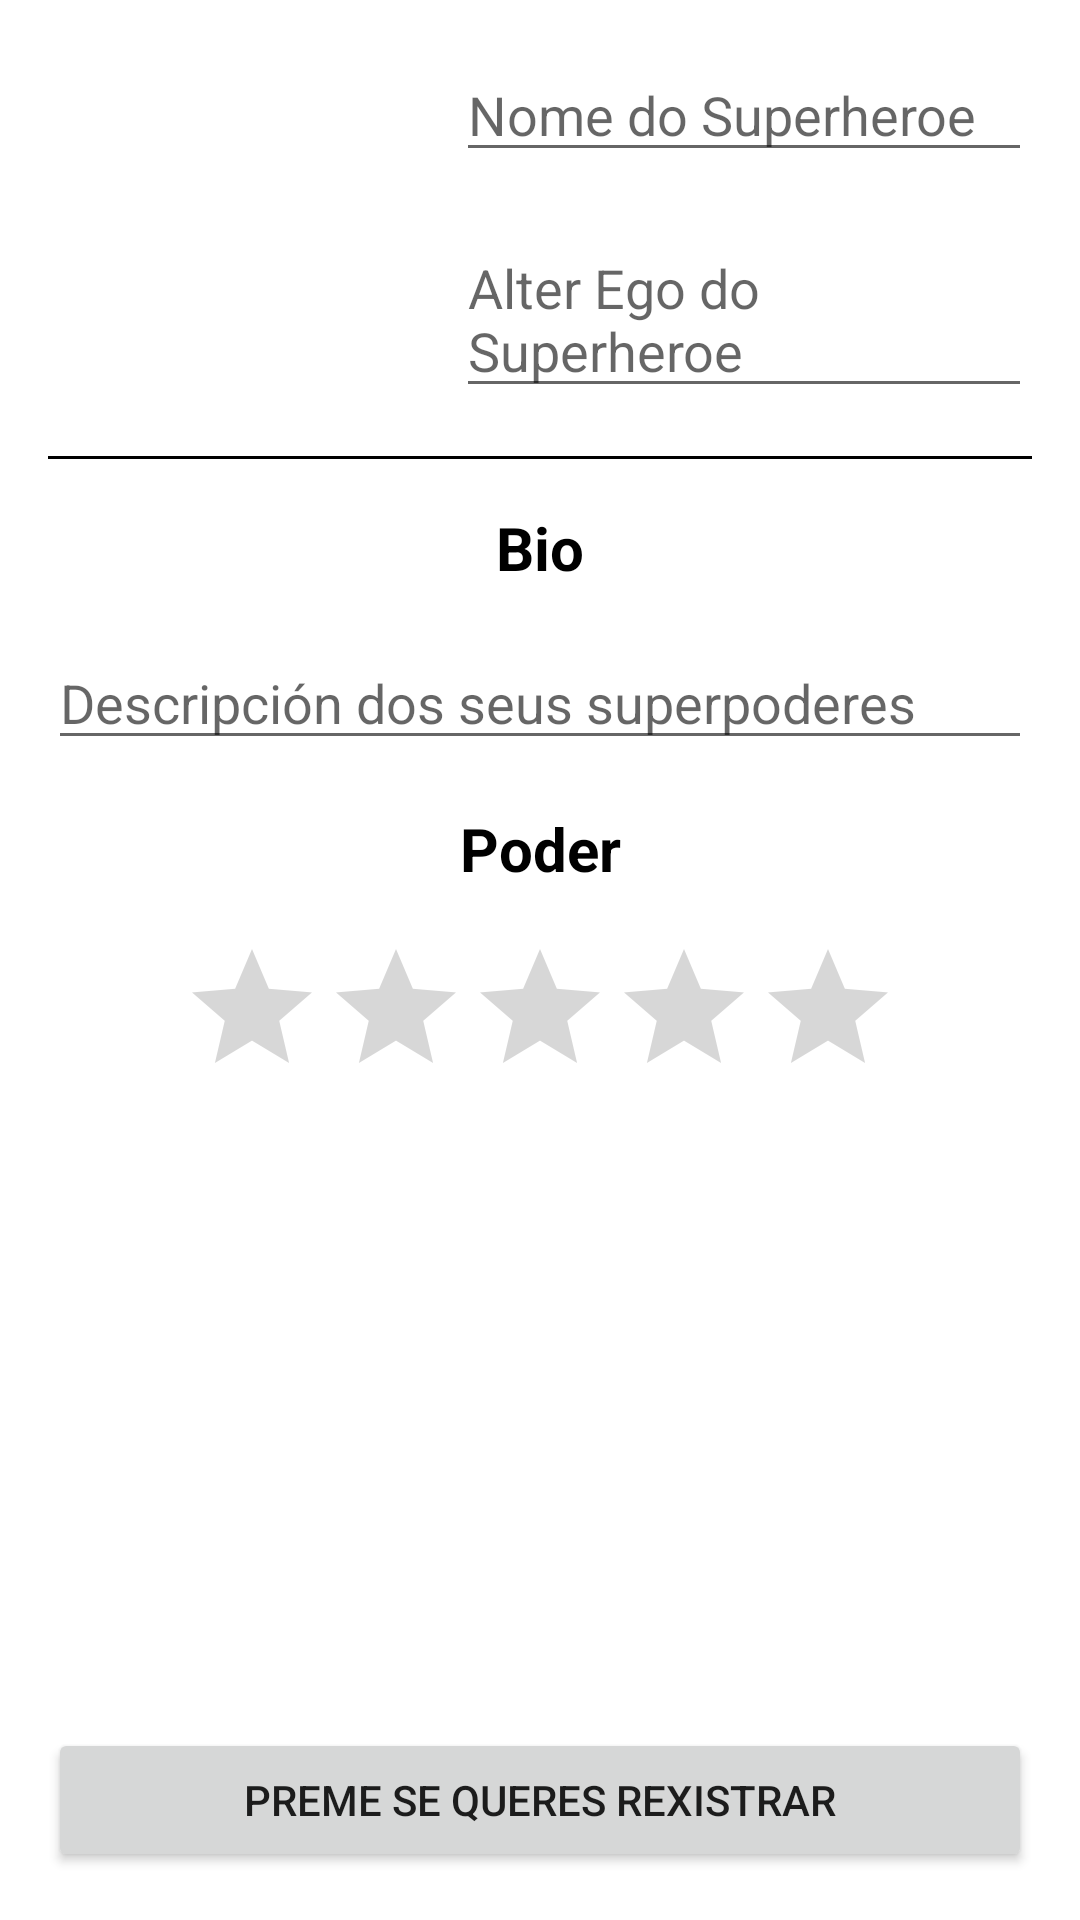

Reconstruct the res/layout file that produces this screen, plus the resources it refers to.
<!-- AndroidManifest.xml: application theme Theme.RegistroSuperhéroes -->
<!-- res/layout/activity_main.xml -->
<?xml version="1.0" encoding="utf-8"?>
<layout xmlns:android="http://schemas.android.com/apk/res/android"
    xmlns:tools="http://schemas.android.com/tools">

    <data>

    </data>

    <RelativeLayout
        android:layout_width="match_parent"
        android:layout_height="match_parent"
        android:padding="16dp"
        tools:context=".MainActivity">

        <ImageView
            android:id="@+id/foto"
            android:layout_width="120dp"
            android:layout_height="120dp"
            tools:src="@android:drawable/ic_menu_camera" />




        <EditText
            android:id="@+id/nome"
            android:layout_width="match_parent"
            android:layout_height="wrap_content"
            android:layout_toEndOf="@+id/foto"
            android:layout_alignTop="@+id/foto"
            android:layout_marginStart="16dp"
            android:hint="Nome do Superheroe" />

        <EditText
            android:id="@+id/alterEgo"
            android:layout_width="match_parent"
            android:layout_height="wrap_content"
            android:layout_toEndOf="@+id/foto"
            android:layout_alignBottom="@+id/foto"
            android:layout_marginStart="16dp"
            android:hint="Alter Ego do Superheroe" />

        <View
            android:id="@+id/linea"
            android:layout_width="match_parent"
            android:layout_height="1dp"
            android:background="@color/black"
            android:layout_below="@+id/foto"
            android:layout_marginTop="16dp" />

        <TextView
            android:id="@+id/bio"
            android:layout_width="match_parent"
            android:layout_height="wrap_content"
            android:text="Bio"
            android:textColor="@color/black"
            android:layout_below="@+id/linea"
            android:gravity="center"
            android:textSize="20dp"
            android:textStyle="bold"
            android:layout_marginTop="16dp" />

        <EditText
            android:id="@+id/descripcion"
            android:layout_width="match_parent"
            android:layout_height="wrap_content"
            android:layout_below="@+id/bio"
            android:layout_marginTop="16dp"
            android:hint="Descripción dos seus superpoderes" />

        <TextView
            android:id="@+id/poder"
            android:layout_width="match_parent"
            android:layout_height="wrap_content"
            android:text="Poder"
            android:textColor="@color/black"
            android:layout_below="@+id/descripcion"
            android:gravity="center"
            android:textSize="20dp"
            android:textStyle="bold"
            android:layout_marginTop="16dp" />

        <RatingBar
            android:id="@+id/ratio"
            android:layout_width="wrap_content"
            android:layout_height="wrap_content"
            android:layout_below="@+id/poder"
            android:layout_centerHorizontal="true"
            android:progressTint="@color/yellow"
            android:layout_marginTop="16dp" />

        <Button
            android:id="@+id/bt_guardar"
            android:layout_width="match_parent"
            android:layout_height="wrap_content"
            android:text="Preme se queres REXISTRAR"
            android:layout_alignParentBottom="true" />

    </RelativeLayout>
</layout>
<!-- resources referenced by this layout -->
<resources>
  <style name="Theme.RegistroSuperhéroes" parent="Theme.MaterialComponents.DayNight.DarkActionBar">
          
          <item name="colorPrimary">@color/purple_500</item>
          <item name="colorPrimaryVariant">@color/purple_700</item>
          <item name="colorOnPrimary">@color/white</item>
          
          <item name="colorSecondary">@color/teal_200</item>
          <item name="colorSecondaryVariant">@color/teal_700</item>
          <item name="colorOnSecondary">@color/black</item>
          
          <item name="android:statusBarColor" tools:targetApi="l">?attr/colorPrimaryVariant</item>
          
      </style>
  <!-- not gathered from this repository: default colours our renderer supplied (Android Studio template values) -->
  <color name="purple_500">#FF6200EE</color>
  <color name="purple_700">#FF3700B3</color>
  <color name="teal_200">#FF03DAC5</color>
  <color name="teal_700">#FF018786</color>
  <color name="black">#FF000000</color>
  <color name="white">#FFFFFFFF</color>
</resources>
